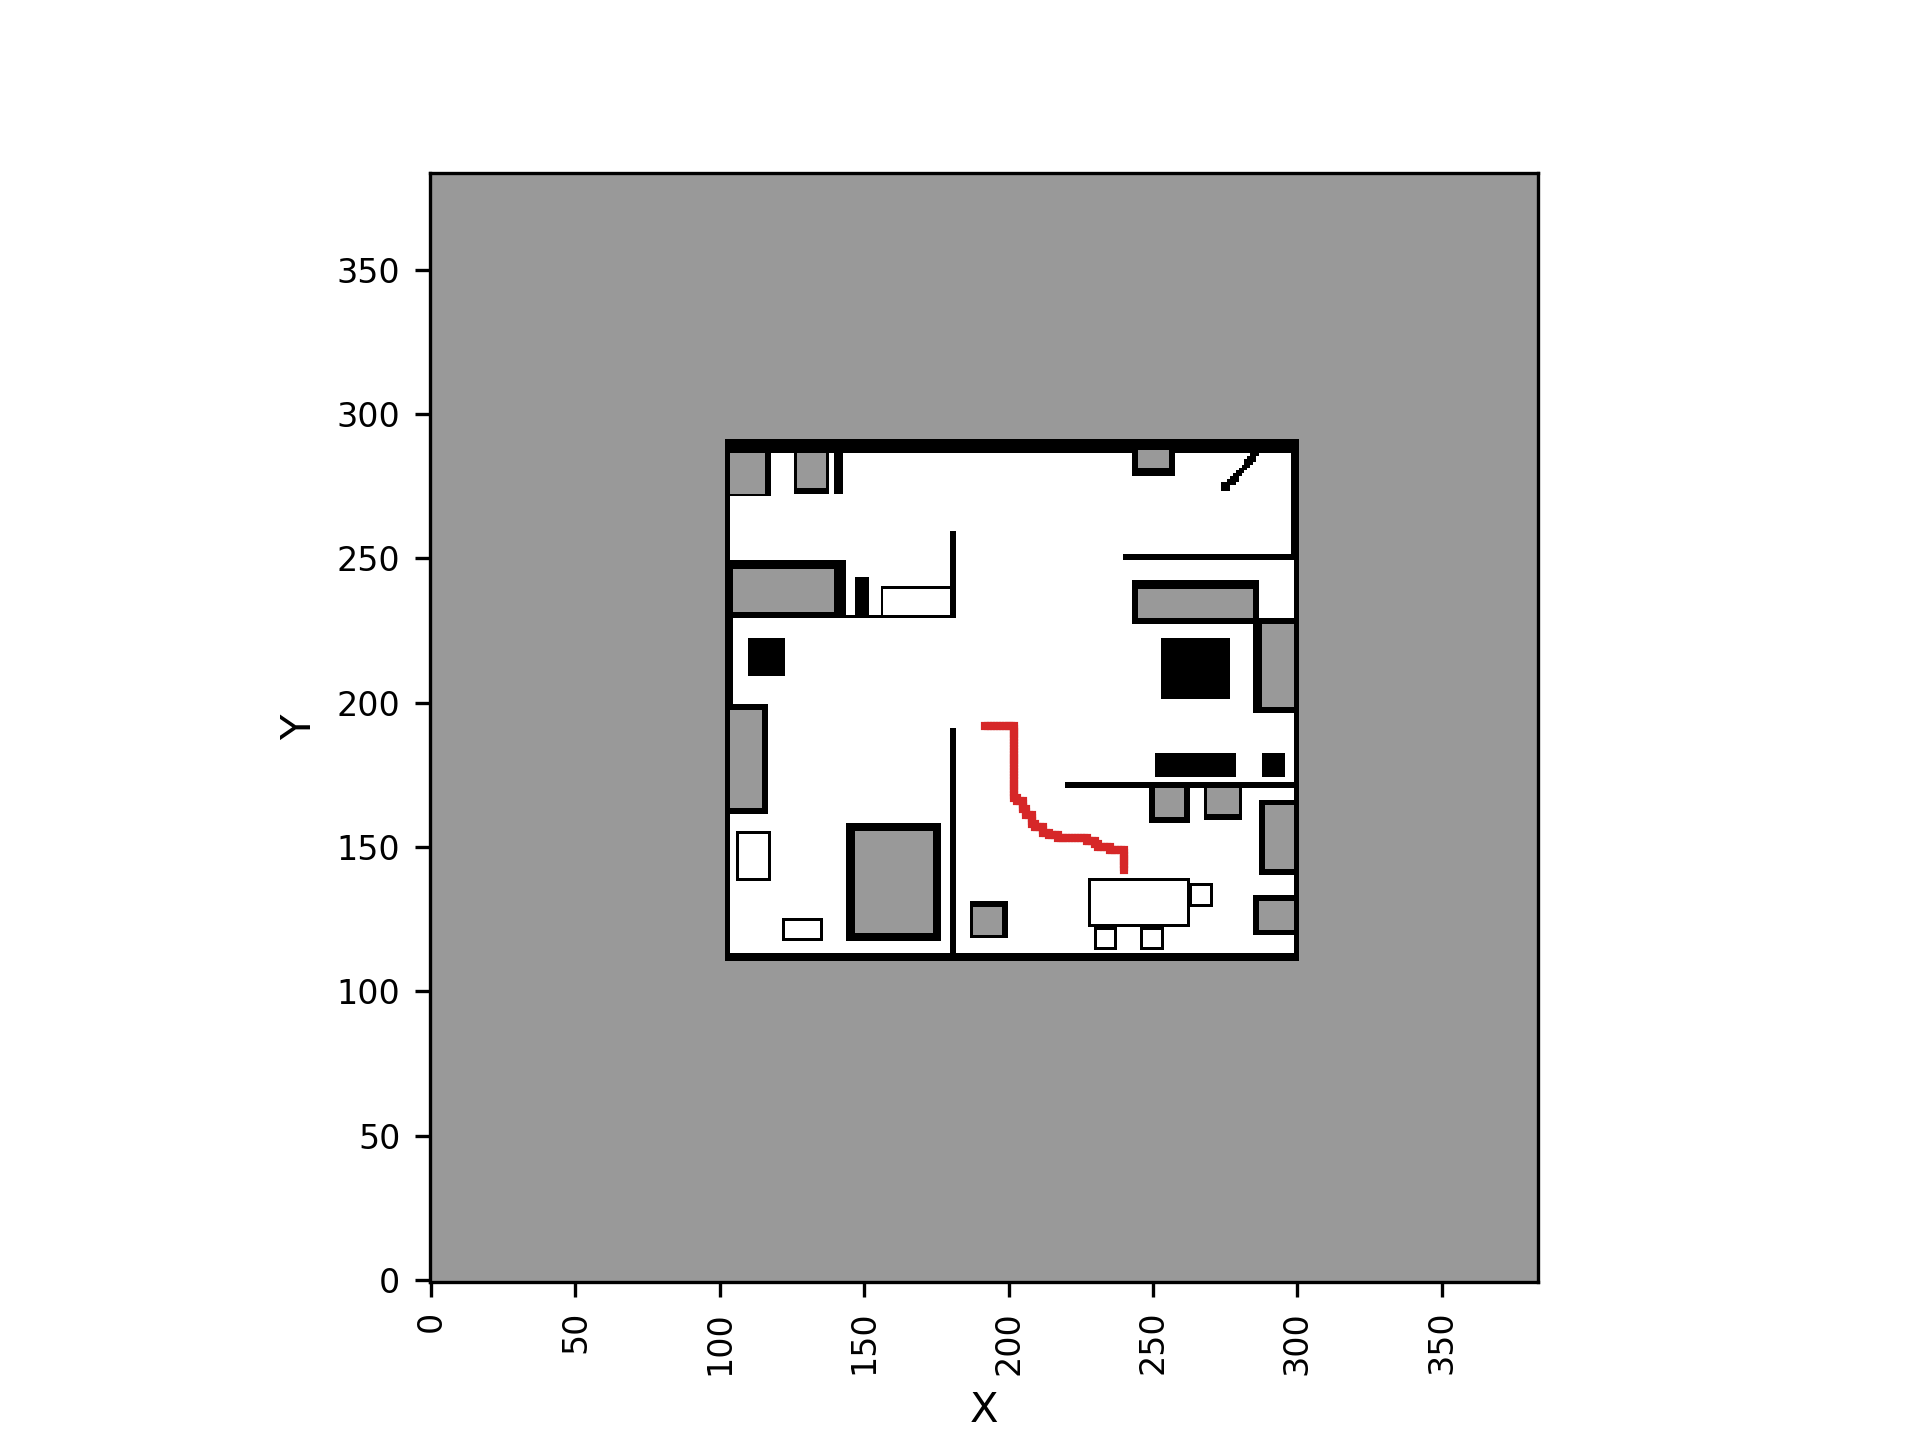

Data behind this chart, as committed beside it:
1.920000000000000000e+02, 1.920000000000000000e+02
1.920000000000000000e+02, 1.930000000000000000e+02
1.920000000000000000e+02, 1.940000000000000000e+02
1.920000000000000000e+02, 1.950000000000000000e+02
1.920000000000000000e+02, 1.960000000000000000e+02
1.920000000000000000e+02, 1.970000000000000000e+02
1.920000000000000000e+02, 1.980000000000000000e+02
1.920000000000000000e+02, 1.990000000000000000e+02
1.920000000000000000e+02, 2.000000000000000000e+02
1.920000000000000000e+02, 2.010000000000000000e+02
1.920000000000000000e+02, 2.020000000000000000e+02
1.910000000000000000e+02, 2.020000000000000000e+02
1.900000000000000000e+02, 2.020000000000000000e+02
1.890000000000000000e+02, 2.020000000000000000e+02
1.880000000000000000e+02, 2.020000000000000000e+02
1.870000000000000000e+02, 2.020000000000000000e+02
1.860000000000000000e+02, 2.020000000000000000e+02
1.850000000000000000e+02, 2.020000000000000000e+02
1.840000000000000000e+02, 2.020000000000000000e+02
1.830000000000000000e+02, 2.020000000000000000e+02
1.820000000000000000e+02, 2.020000000000000000e+02
1.810000000000000000e+02, 2.020000000000000000e+02
1.800000000000000000e+02, 2.020000000000000000e+02
1.790000000000000000e+02, 2.020000000000000000e+02
1.780000000000000000e+02, 2.020000000000000000e+02
1.770000000000000000e+02, 2.020000000000000000e+02
1.760000000000000000e+02, 2.020000000000000000e+02
1.750000000000000000e+02, 2.020000000000000000e+02
1.740000000000000000e+02, 2.020000000000000000e+02
1.730000000000000000e+02, 2.020000000000000000e+02
1.720000000000000000e+02, 2.020000000000000000e+02
1.710000000000000000e+02, 2.020000000000000000e+02
1.700000000000000000e+02, 2.020000000000000000e+02
1.690000000000000000e+02, 2.020000000000000000e+02
1.680000000000000000e+02, 2.020000000000000000e+02
1.670000000000000000e+02, 2.020000000000000000e+02
1.670000000000000000e+02, 2.030000000000000000e+02
1.660000000000000000e+02, 2.030000000000000000e+02
1.660000000000000000e+02, 2.040000000000000000e+02
1.660000000000000000e+02, 2.050000000000000000e+02
1.650000000000000000e+02, 2.050000000000000000e+02
1.640000000000000000e+02, 2.050000000000000000e+02
1.630000000000000000e+02, 2.050000000000000000e+02
1.630000000000000000e+02, 2.060000000000000000e+02
1.620000000000000000e+02, 2.060000000000000000e+02
1.610000000000000000e+02, 2.060000000000000000e+02
1.610000000000000000e+02, 2.070000000000000000e+02
1.610000000000000000e+02, 2.080000000000000000e+02
1.600000000000000000e+02, 2.080000000000000000e+02
1.590000000000000000e+02, 2.080000000000000000e+02
1.580000000000000000e+02, 2.080000000000000000e+02
1.580000000000000000e+02, 2.090000000000000000e+02
1.570000000000000000e+02, 2.090000000000000000e+02
1.570000000000000000e+02, 2.100000000000000000e+02
1.570000000000000000e+02, 2.110000000000000000e+02
1.570000000000000000e+02, 2.120000000000000000e+02
1.560000000000000000e+02, 2.120000000000000000e+02
1.550000000000000000e+02, 2.120000000000000000e+02
1.550000000000000000e+02, 2.130000000000000000e+02
1.550000000000000000e+02, 2.140000000000000000e+02
1.540000000000000000e+02, 2.140000000000000000e+02
... 38 more rows
